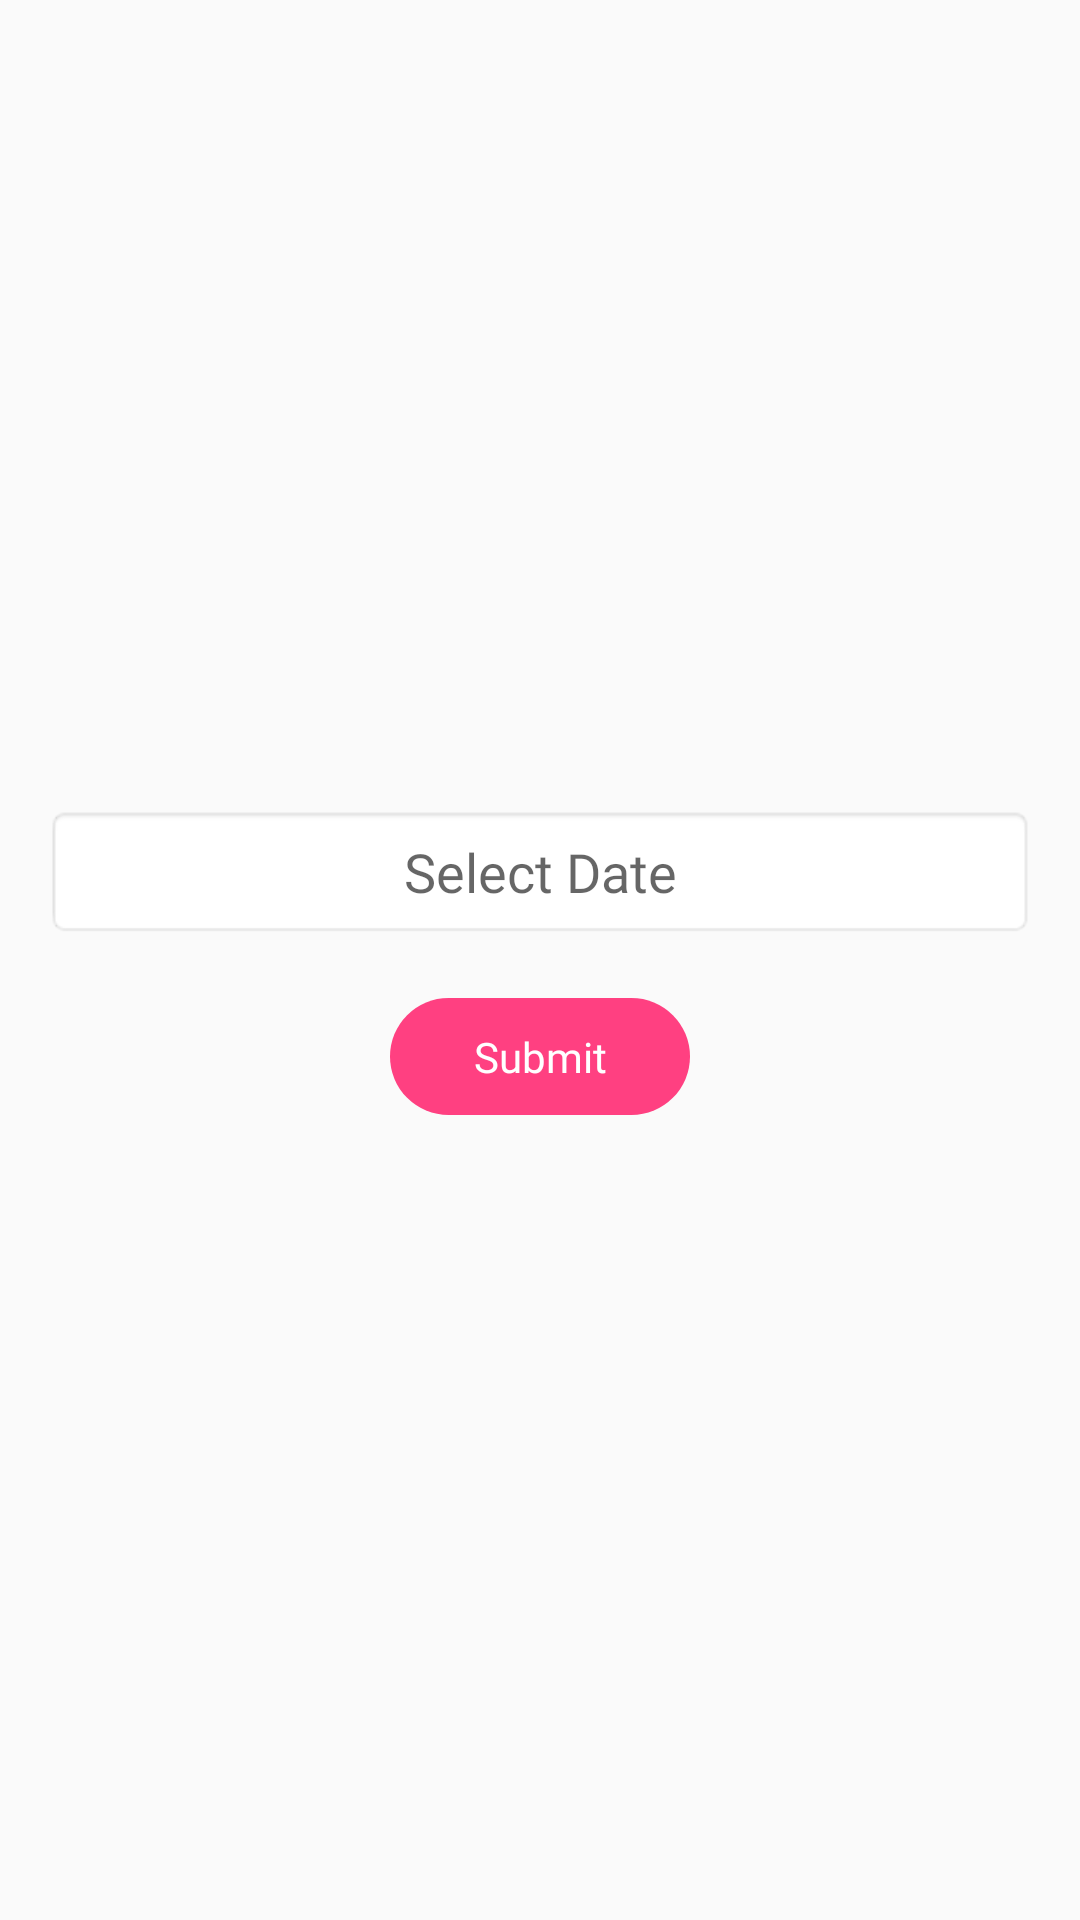

This screen was rendered from an Android layout file. Write that file and the resources it references.
<!-- AndroidManifest.xml: application theme AppTheme -->
<!-- res/layout/custom_date_filter_dialog.xml -->
<?xml version="1.0" encoding="utf-8"?>
<LinearLayout xmlns:android="http://schemas.android.com/apk/res/android"
    android:layout_width="match_parent"
    android:layout_height="match_parent"
    android:gravity="center"
    android:orientation="vertical">

    <EditText
        android:id="@+id/edCustomFilter_Date"
        android:layout_width="match_parent"
        android:layout_height="wrap_content"
        android:layout_marginBottom="10dp"
        android:layout_marginLeft="15dp"
        android:layout_marginRight="15dp"
        android:layout_marginTop="30dp"
        android:background="@android:drawable/editbox_background_normal"
        android:editable="false"
        android:focusable="false"
        android:fontFamily="@font/open_sans_regular"
        android:gravity="center"
        android:hint="Select Date"
        android:inputType="none"
        android:padding="10dp" />

    <TextView
        android:id="@+id/tvCustomFilter_Date"
        android:layout_width="match_parent"
        android:layout_height="wrap_content"
        android:visibility="gone" />

    <TextView
        android:id="@+id/tvCustomFilter_Submit"
        android:layout_width="100dp"
        android:layout_height="wrap_content"
        android:layout_marginBottom="30dp"
        android:layout_marginLeft="10dp"
        android:layout_marginRight="10dp"
        android:layout_marginTop="10dp"

        android:background="@drawable/rounded_corner_layout"
        android:fontFamily="@font/open_sans_semi_bold"
        android:gravity="center"
        android:padding="10dp"
        android:text="Submit"
        android:textColor="@color/colorWhite" />

</LinearLayout>
<!-- resources referenced by this layout -->
<resources>
  <color name="colorWhite">#ffffff</color>
  <!-- drawable rounded_corner_layout (drawable) -->
  <?xml version="1.0" encoding="utf-8"?>
  <shape xmlns:android="http://schemas.android.com/apk/res/android"
      android:shape="rectangle">
  
      <solid android:color="@color/colorAccent"></solid>
  
  
      <corners android:radius="1000dp"></corners>
  
  </shape>
  <style name="AppTheme" parent="Theme.AppCompat.Light.DarkActionBar">
          
          <item name="colorPrimary">@color/colorPrimary</item>
          <item name="colorPrimaryDark">@color/colorPrimaryDark</item>
          <item name="colorAccent">@color/colorAccent</item>
      </style>
  <color name="colorAccent">#FF4081</color>
  <color name="colorPrimary">#4C206F</color>
  <color name="colorPrimaryDark">#421863</color>
</resources>
